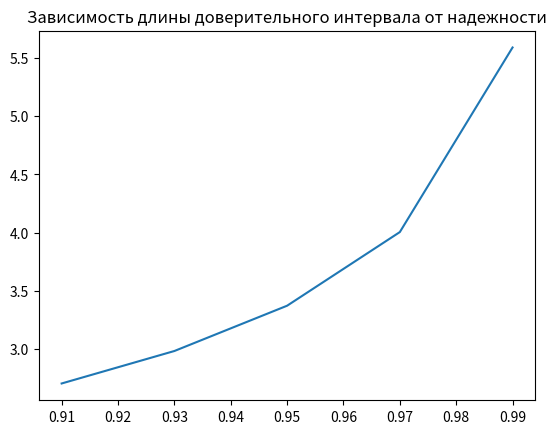
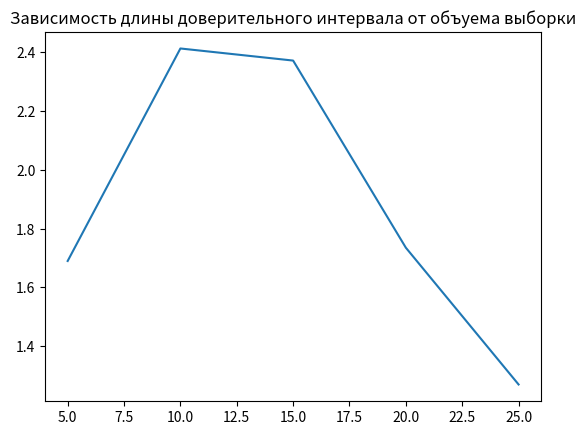
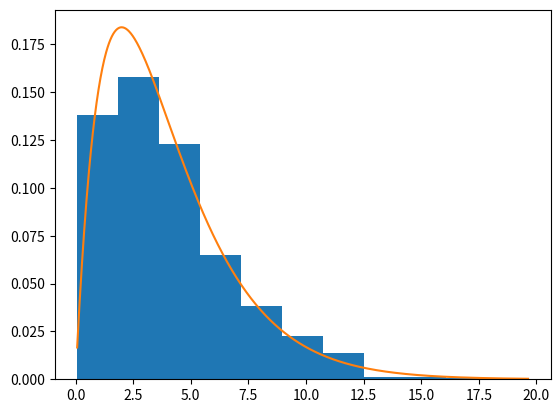
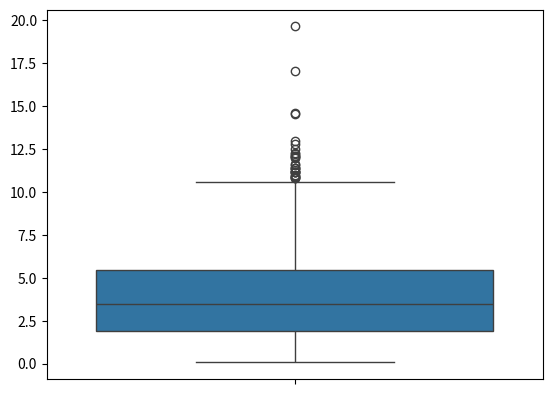

Recreate these plots in Python, in order.
import scipy.stats as st
import scipy
import numpy as np
import matplotlib.pyplot as plt
import seaborn as sns


n=5
N=950
gamma = 0.965
a = 3
SIGMa = 2

def interval(x, gamma, size):
    t = st.t.ppf((1 + gamma) / 2, df=size - 1)
    s = np.std(x, ddof = 1)
    delta = t*s/np.sqrt(size)
    left = np.mean(x) - delta
    right = np.mean(x) + delta

    return left, right


x = st.norm.rvs(loc = a, scale = SIGMa, size = n)
print(np.std(x, ddof = 1))

left, right = interval(x,gamma,n)

print(f"({left}<a<{right})")
print()

s = np.std(x, ddof = 1)

res = scipy.stats.t.interval(gamma, df=n - 1, loc=np.mean(x), scale=s/np.sqrt(n))
print(res)

gamma_arr = [0.91, 0.93, 0.95, 0.97, 0.99]
len = []
for g in gamma_arr:
    inter = scipy.stats.t.interval(g, df=n - 1, loc=np.mean(x), scale=s/np.sqrt(n))
    len.append(inter[1]-inter[0])

plt.title('Зависимость длины доверительного интервала от надежности')
plt.plot(gamma_arr, len)
plt.show()


n_arr = [5, 10, 15, 20, 25]
len = []
for size in n_arr:
    x_i = x = st.norm.rvs(loc = a, scale = SIGMa, size = size)
    s = np.std(x_i, ddof = 1)
    inter = scipy.stats.t.interval(gamma, df=size - 1, loc=np.mean(x_i), scale=s/np.sqrt(size))
    len.append(inter[1]-inter[0])

plt.title('Зависимость длины доверительного интервала от объуема выборки')
plt.plot(n_arr, len)
plt.show()

x_2 = st.norm.rvs(loc = a, scale = SIGMa, size = (N,n))

lefts, rights = scipy.stats.t.interval(
                                        gamma, 
                                        df = n-1, 
                                        loc = np.mean(x_2, axis=1), 
                                        scale = np.std(x_2, ddof = 1, axis=1)/np.sqrt(n))

count = 0
for i in range(0, N):
    if(lefts[i]<a and rights[i]>a):
        count+=1

print(count/N)

y = st.norm.rvs(loc = a, scale = SIGMa, size = (N,n))

s_y = np.var(y, ddof = 1, axis=1)

plt.hist(s_y, bins='sturges', density=1, cumulative=0)
s_y_min = min(s_y)
s_y_max = max(s_y)

arr = np.linspace(s_y_min, s_y_max, N)

f = st.chi2.pdf(arr, df=n-1, scale=(SIGMa**2) / (n - 1))
plt.plot(arr, f)
plt.show()
plt.clf()

b = sns.boxplot(s_y)
plt.show()
plt.clf()

count_s_y = 0
for i in range(0,N):
    if(s_y[i]<SIGMa**2):
        count_s_y+=1

print(count_s_y/N)

z = st.norm.rvs(loc = a, scale = SIGMa, size = n)
z_left = scipy.stats.chi2.ppf((1-gamma)/2, df = n-1)
z_right = scipy.stats.chi2.ppf((1+gamma)/2, df = n-1)

ss = np.var(z, ddof=1)
left = (n-1)*ss/z_right
right = (n-1)*ss/z_left
print(f"({left}<SIGMa^2<{right})")
